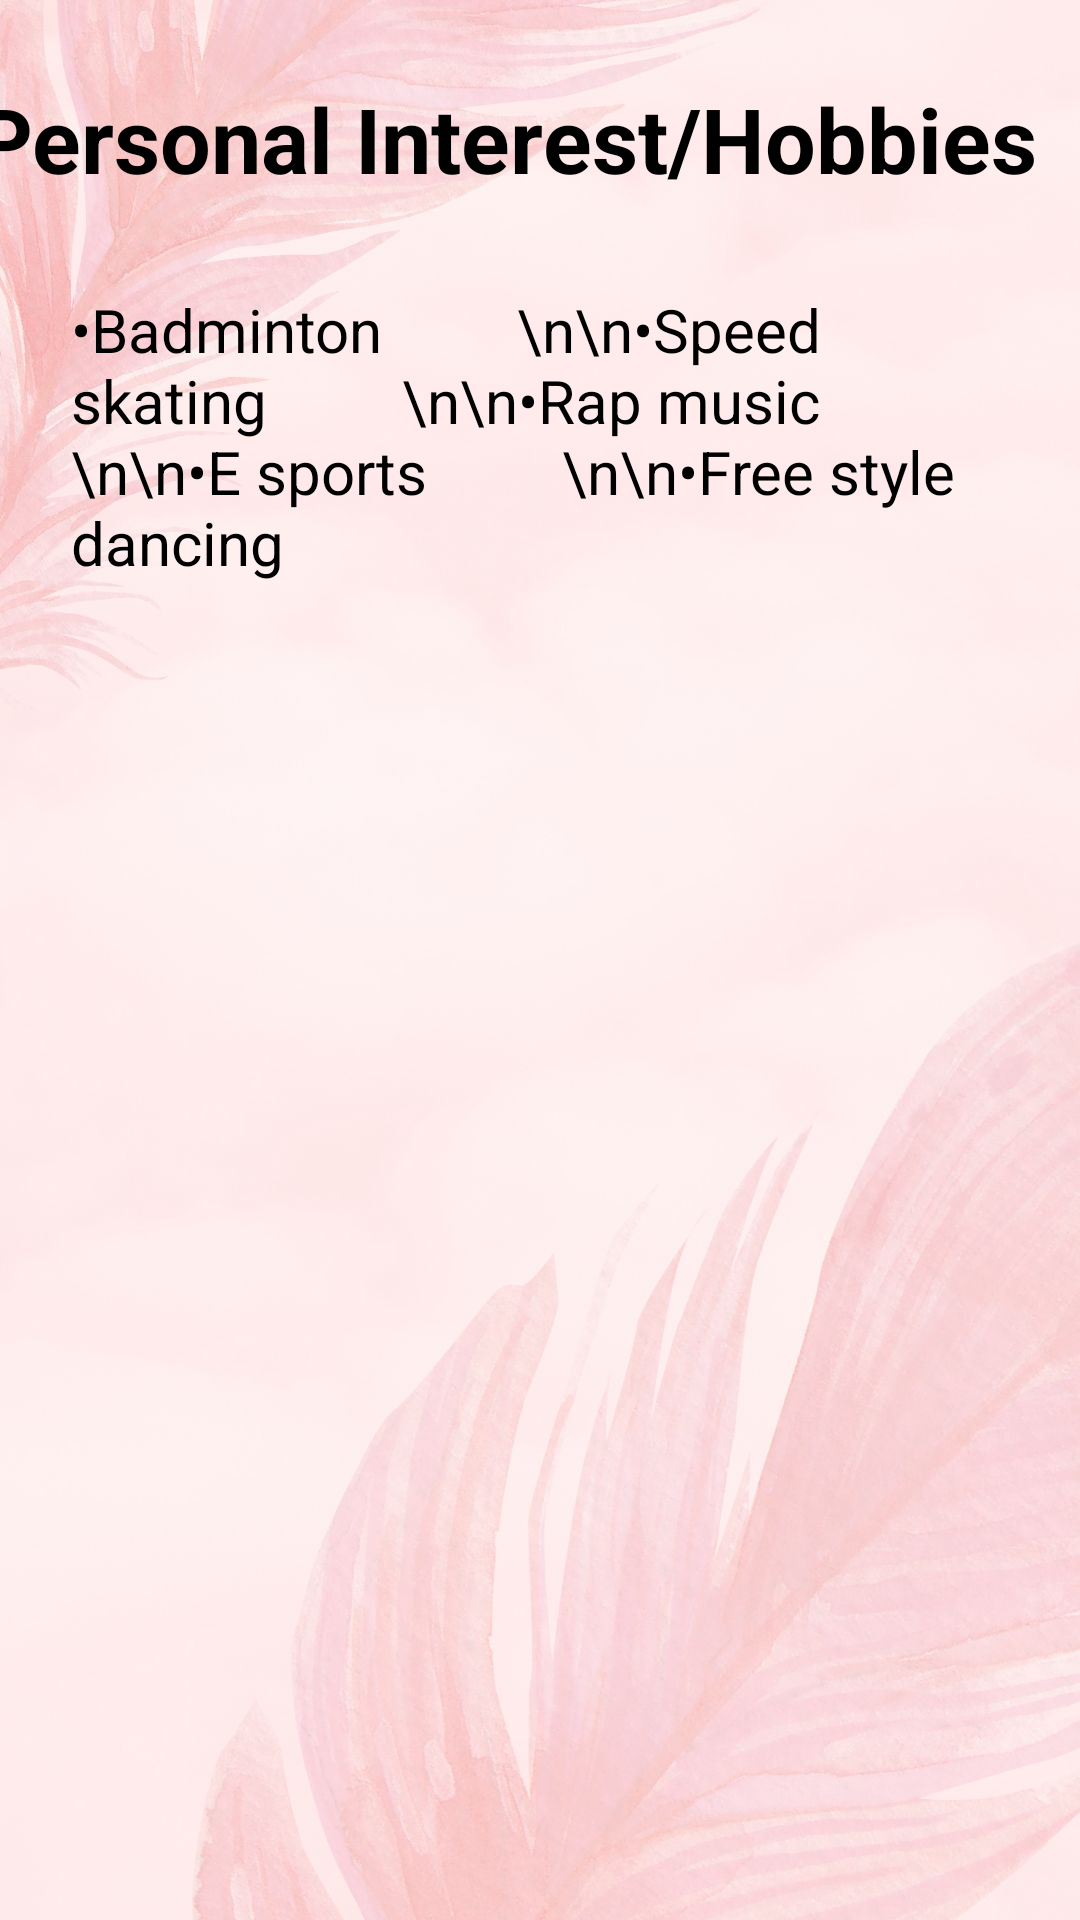

Here is an Android app screen rendered from its layout file. Give the layout XML and the strings, colors and styles it references.
<!-- AndroidManifest.xml: application theme Theme.LokeshwarJakhar -->
<!-- res/layout/hobbies.xml -->
<?xml version="1.0" encoding="utf-8"?>
<androidx.constraintlayout.widget.ConstraintLayout xmlns:android="http://schemas.android.com/apk/res/android"
    xmlns:app="http://schemas.android.com/apk/res-auto"
    xmlns:tools="http://schemas.android.com/tools"
    android:layout_width="match_parent"
    android:layout_height="match_parent"
    android:background="@drawable/back"
    tools:context=".hobbies">
    <androidx.constraintlayout.widget.ConstraintLayout
        android:layout_width="wrap_content"
        android:layout_height="match_parent"
        android:layout_margin="10dp"
        tools:ignore="MissingConstraints">

    <TextView
        android:id="@+id/textView19"
        android:layout_width="wrap_content"
        android:layout_height="wrap_content"
        android:layout_marginStart="16dp"
        android:layout_marginTop="16dp"
        android:layout_marginEnd="39dp"
        android:text="Personal Interest/Hobbies"
        android:textSize="30sp"
        android:textStyle="bold"
        app:layout_constraintEnd_toEndOf="parent"
        app:layout_constraintStart_toStartOf="parent"
        app:layout_constraintTop_toTopOf="parent" />

    <TextView
        android:id="@+id/textView20"
        android:layout_width="300sp"
        android:layout_height="wrap_content"
        android:layout_marginStart="49dp"
        android:layout_marginTop="30dp"
        android:layout_marginEnd="62dp"
        android:text="&#8226;Badminton
        \n\n&#8226;Speed skating
        \n\n&#8226;Rap music
        \n\n&#8226;E sports
        \n\n&#8226;Free style dancing"
        android:textSize="20sp"
        app:layout_constraintEnd_toEndOf="parent"
        app:layout_constraintStart_toStartOf="parent"
        app:layout_constraintTop_toBottomOf="@+id/textView19" />
    </androidx.constraintlayout.widget.ConstraintLayout>

</androidx.constraintlayout.widget.ConstraintLayout>
<!-- resources referenced by this layout -->
<resources>
  <!-- drawable back: jpg bitmap (drawable, 82008 bytes) -->
  <style name="Theme.LokeshwarJakhar" parent="Theme.MaterialComponents.DayNight.DarkActionBar">
          
          <item name="colorPrimary">@color/button</item>
          <item name="colorPrimaryVariant">@color/theme</item>
          <item name="colorOnPrimary">@color/theme</item>
          
          <item name="colorSecondary">@color/theme</item>
          <item name="colorSecondaryVariant">@color/theme</item>
          <item name="colorOnSecondary">@color/theme</item>
          
          <item name="android:statusBarColor">@color/background</item>
          
          <item name="android:textColor">@color/black</item>
      </style>
  <color name="button">#3B1F2B</color>
  <color name="theme">#E9D6EC</color>
  <color name="background">#E9D6EC</color>
  <color name="black">#FF000000</color>
</resources>
